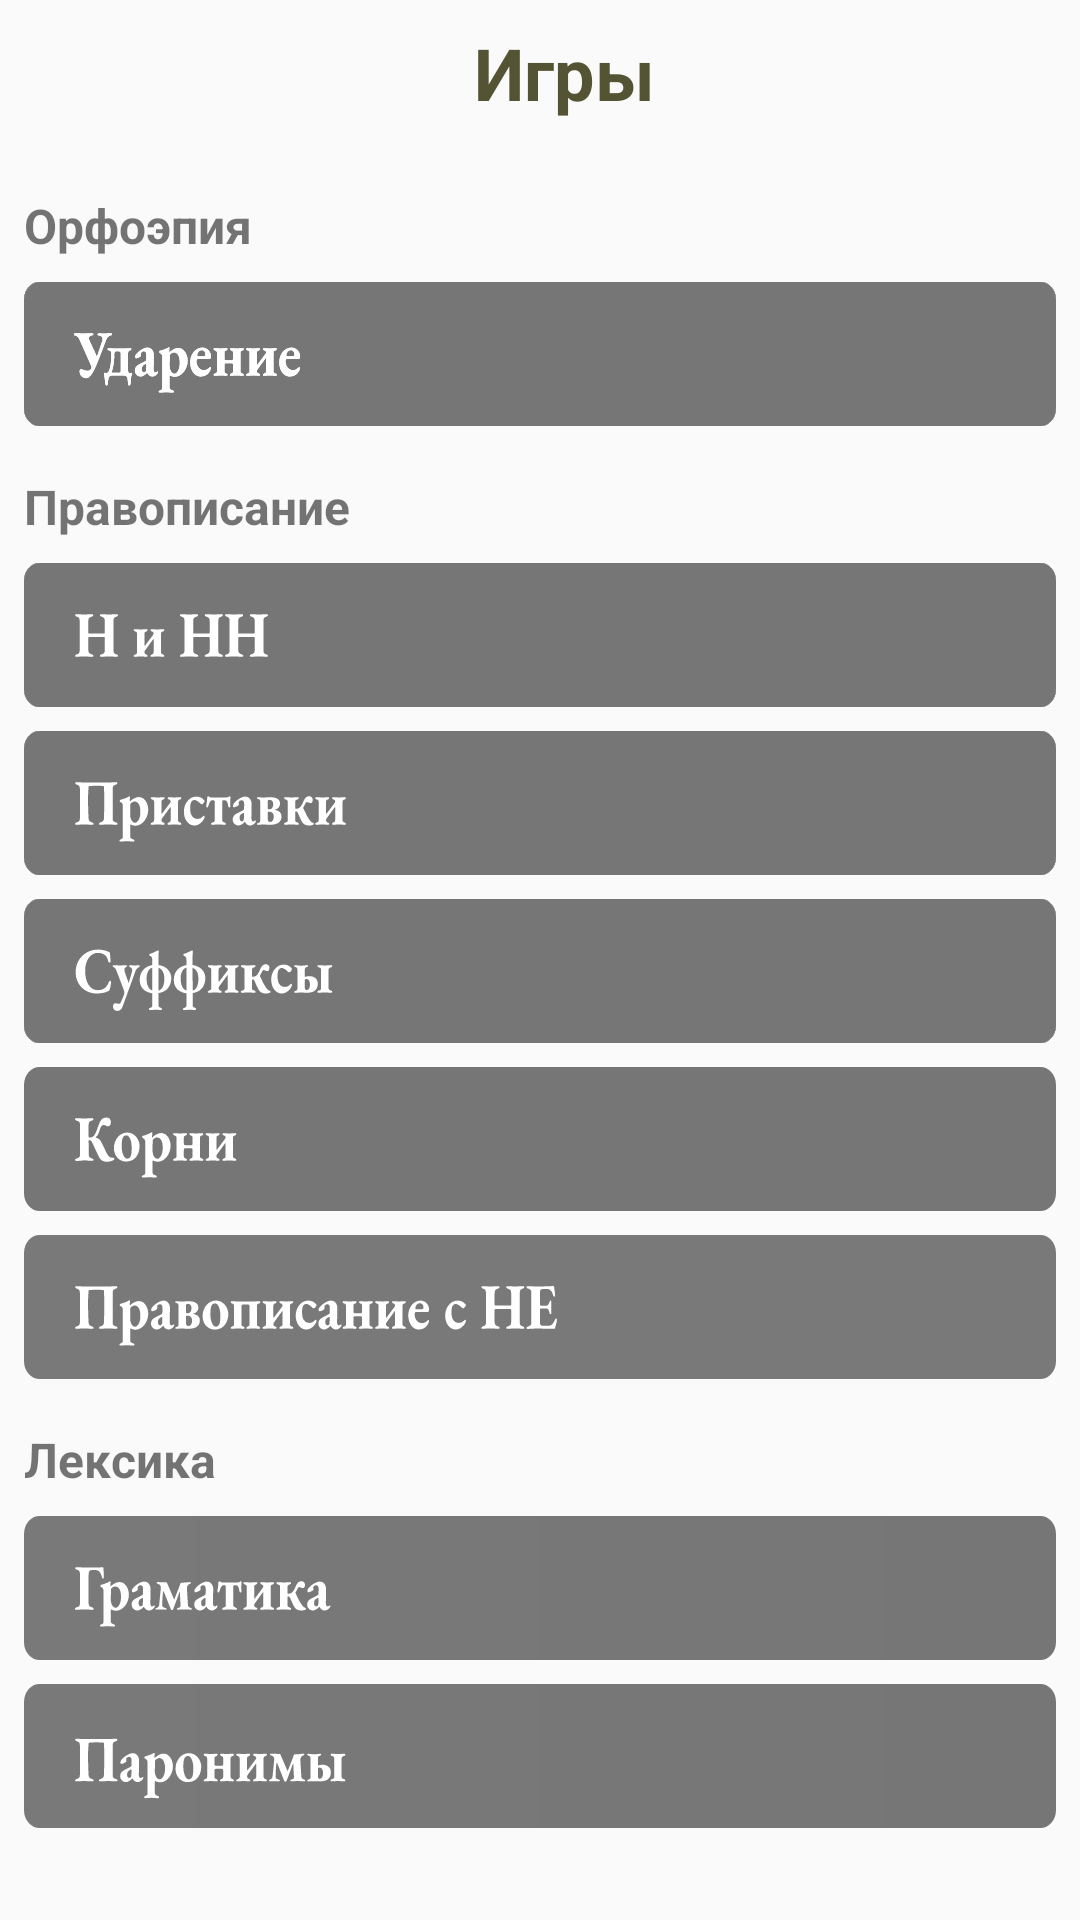

This screen was rendered from an Android layout file. Write that file and the resources it references.
<!-- AndroidManifest.xml: application theme Theme.MyPetProject2 -->
<!-- res/layout/fragment_dashboard.xml -->
<?xml version="1.0" encoding="utf-8"?>
<LinearLayout xmlns:android="http://schemas.android.com/apk/res/android"
    xmlns:app="http://schemas.android.com/apk/res-auto"
    xmlns:tools="http://schemas.android.com/tools"
    android:layout_width="match_parent"
    android:layout_height="match_parent"
    android:orientation="vertical"
    tools:context=".features.ui.dashboard.DashboardFragment">


    <TextView
        android:id="@+id/textView6"
        android:layout_width="match_parent"
        android:layout_height="wrap_content"
        android:textSize="24sp"
        android:gravity="center"
        android:textStyle="bold"
        android:layout_marginTop="8dp"
        android:layout_marginBottom="16dp"
        android:layout_marginStart="16dp"
        android:textColor="#545434"
        android:text="Игры" />

    <TextView
        android:id="@+id/textView5"
        android:layout_width="match_parent"
        android:layout_height="wrap_content"
        android:textSize="16sp"
        android:textStyle="bold"
        android:layout_marginTop="8dp"
        android:layout_marginStart="8dp"
        android:layout_marginBottom="8dp"
        android:text="Орфоэпия" />

    <Button
        android:id="@+id/b_start_stress"
        android:layout_width="match_parent"
        android:layout_height="wrap_content"
        android:background="@drawable/group_8"
        android:layout_marginStart="8dp"
        android:layout_marginEnd="8dp"
        android:layout_marginBottom="8dp"/>

    <TextView
        android:id="@+id/textView10"
        android:layout_width="match_parent"
        android:layout_height="wrap_content"
        android:textSize="16sp"
        android:textStyle="bold"
        android:layout_marginTop="8dp"
        android:layout_marginStart="8dp"
        android:layout_marginBottom="8dp"
        android:text="Правописание" />

    <Button
        android:id="@+id/b_start_spelling"
        android:layout_width="match_parent"
        android:layout_height="wrap_content"
        android:background="@drawable/group_9"
        android:layout_marginStart="8dp"
        android:layout_marginEnd="8dp"
        android:layout_marginBottom="8dp"/>

    <Button
        android:id="@+id/b_start_spelling_pref"
        android:layout_width="match_parent"
        android:layout_height="wrap_content"
        android:background="@drawable/group_10"
        android:layout_marginStart="8dp"
        android:layout_marginEnd="8dp"
        android:layout_marginBottom="8dp" />

    <Button
        android:id="@+id/b_start_spelling_suffix"
        android:layout_width="match_parent"
        android:layout_height="wrap_content"
        android:background="@drawable/group_14"
        android:layout_marginStart="8dp"
        android:layout_marginEnd="8dp"
        android:layout_marginBottom="8dp"/>

    <Button
        android:id="@+id/b_start_spelling_root"
        android:layout_width="match_parent"
        android:layout_height="wrap_content"
        android:background="@drawable/group_12"
        android:layout_marginStart="8dp"
        android:layout_marginEnd="8dp"
        android:layout_marginBottom="8dp"/>

    <Button
        android:id="@+id/b_choose_separate_word"
        android:layout_width="match_parent"
        android:layout_height="wrap_content"
        android:background="@drawable/group_59"
        android:layout_marginStart="8dp"
        android:layout_marginEnd="8dp"
        android:layout_marginBottom="8dp"/>


    <TextView
        android:id="@+id/textView12"
        android:layout_width="match_parent"
        android:layout_height="wrap_content"
        android:textSize="16sp"
        android:textStyle="bold"
        android:layout_marginTop="8dp"
        android:layout_marginStart="8dp"
        android:layout_marginBottom="8dp"
        android:text="Лексика" />

    <Button
        android:id="@+id/b_start_choose_word"
        android:layout_width="match_parent"
        android:layout_height="wrap_content"
        android:layout_marginStart="8dp"
        android:layout_marginEnd="8dp"
        android:layout_marginBottom="8dp"
        android:background="@drawable/group_25" />

    <Button
        android:id="@+id/b_start_paronym"
        android:layout_width="match_parent"
        android:layout_height="wrap_content"
        android:layout_marginStart="8dp"
        android:layout_marginEnd="8dp"
        android:layout_marginBottom="8dp"
        android:background="@drawable/group_103" />




</LinearLayout>




























































<!-- resources referenced by this layout -->
<resources>
  <!-- drawable frame_15__1_: vector/xml drawable (drawable, 19191 chars, omitted) -->
  <!-- drawable frame_17__1_: vector/xml drawable (drawable, 11635 chars, omitted) -->
  <!-- drawable group_10: vector/xml drawable (drawable, 73105 chars, omitted) -->
  <!-- drawable group_103: vector/xml drawable (drawable, 20062 chars, omitted) -->
  <!-- drawable group_12: vector/xml drawable (drawable, 12221 chars, omitted) -->
  <!-- drawable group_14: vector/xml drawable (drawable, 123350 chars, omitted) -->
  <!-- drawable group_25: vector/xml drawable (drawable, 20657 chars, omitted) -->
  <!-- drawable group_59: vector/xml drawable (drawable, 32066 chars, omitted) -->
  <!-- drawable group_8: vector/xml drawable (drawable, 140465 chars, omitted) -->
  <!-- drawable group_9: vector/xml drawable (drawable, 63818 chars, omitted) -->
  <style name="Theme.MyPetProject2" parent="Theme.AppCompat.Light.NoActionBar">
          
          <item name="android:windowNoTitle">true</item>
          <item name="android:windowActionBar">false</item>
          <item name="android:windowFullscreen">true</item>
          <item name="colorPrimary">@color/purple_500</item>
          <item name="colorPrimaryVariant">@color/purple_700</item>
          <item name="colorOnPrimary">@color/white</item>
          
          <item name="colorSecondary">@color/teal_200</item>
          <item name="colorSecondaryVariant">@color/teal_700</item>
          <item name="colorOnSecondary">@color/black</item>
          <item name="android:statusBarColor">?attr/colorPrimaryVariant</item>
          
      </style>
  <color name="purple_500">#FB802E</color>
  <color name="purple_700">#FF3700B3</color>
  <color name="white">#FFFFFFFF</color>
  <color name="teal_200">#FF03DAC5</color>
  <color name="teal_700">#FF018786</color>
  <color name="black">#FF000000</color>
</resources>
